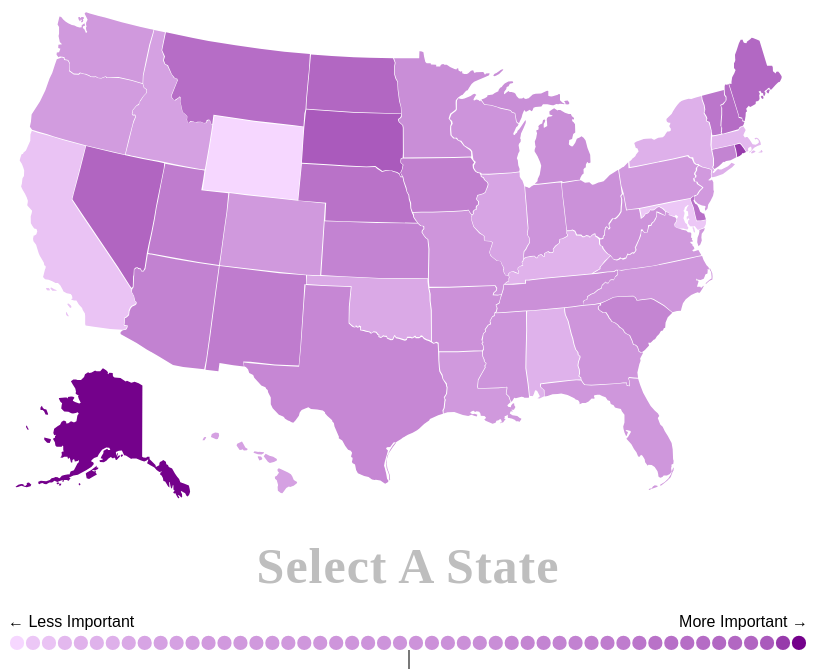
D3 v4 page, settled after 480 driven frames (8 s of simulated time); the page loaded 1 data file(s).


// ── js/colorStates.js
var states = d3.select(".map").selectAll('path');

var xCircleOffset = d3.scaleLinear()
  .domain([0, 49])
  .range([10, 890]);

var selected = null;

function updateText(stateData, considerNull) {
  if (considerNull && selected == null) {
    d3.select(".state-name")
        .text("Select A State")
        .style("color", "#bebebe");
    d3.select("#electoral-votes").text("/");
    d3.select("#trump-poll").text("—");
    d3.select("#clinton-poll").text("—");
    d3.select("#undecided").text("—");
  } else {
    d3.select(".state-name")
        .text(stateData.name)
        .style("color", "black");
    d3.select("#electoral-votes").text(stateData.votes);
    d3.select("#trump-poll").text((stateData.trump * 100).toFixed(1) + "%");
    d3.select("#clinton-poll").text((stateData.clinton * 100).toFixed(1) + "%");
    d3.select("#undecided").text((stateData.undecided * 100).toFixed(1) + "%");
  }
}

var color = d3.scaleLinear()
  .domain([0, 1])
  .range(["#f6d7ff", "#74018b"]);

function colorState(d, i, hover) {
  if (i === selected) {
    return hover ? "#FFBF69" : "#FF9F1C";
  } else {
    return color(d.score);
  }
}

d3.json("data/states.json", function(error, data) {

  states.attr('fill', function(d, i) {
    return color(data.states[i].score);
  });

  var circle = d3.select(".state-circles").append("g").selectAll("g").append("g")
      .data(data.states)
      .enter();

  circle.append("circle")
      .attr("r", 8)
      .attr("cy", 10)
      .attr("fill", function(d, i) {
        return color(data.states[i].score);
      })
      .attr("cx", function(d, i) { return xCircleOffset(data.states[i].rank); })
      .attr("id", function(d, i) {
        return data.states[data.states[i].rank].abbreviation;
      });

  var circles = d3.select(".state-circles").selectAll('circle');

  var mouseover = function(d, number) {
    states.transition().style('fill', function(d, i) {
      return (number === i) ? "#FF9F1C" : colorState(data.states[i], i, true);
    });

    circles.transition().style('fill', function(d, i) {
      return (number === i) ? "#FF9F1C" : colorState(data.states[i], i, true);
    });

    updateText(data.states[number], false);
  }

  states.on("mouseover", function(d, i) { mouseover(d, i) });
  circles.on("mouseover", function(d, i) { mouseover(d, i) });

  var mouseout = function() {
    states.transition().style('fill', function(d, i) {
      return colorState(data.states[i], i, false);
    });

    circles.transition().style('fill', function(d, i) {
      return colorState(data.states[i], i, false);
    });

    updateText(data.states[selected], true);
  };

  states.on("mouseout", function() { return mouseout() });
  circles.on("mouseout", function() { return mouseout() });

  var click = function(d, i) {
    selected = i;
    updateText(data.states[i], false);

    states.transition().style('fill', function(d, i) {
      return colorState(data.states[i], i, false);
    });

    circles.transition().style('fill', function(d, i) {
      return colorState(data.states[i], i, false);
    });
  }

  states.on("click", function(d, i) { click(d, i) });
  circles.on("click", function(d, i) { click(d, i) });
});


### data: data/states.json
{
 "states": [
  {
   "name": "Alabama",
   "votes": 9,
   "trump": 0.564,
   "clinton": 0.368,
   "undecided": 0.069,
   "turnout": 2305000,
   "ambiguity": 0.3966,
   "score": 0.1733,
   "abbreviation": "AL",
   "rank": 5
  },
  {
   "name": "Alaska",
   "votes": 3,
   "trump": 0.379,
   "clinton": 0.313,
   "johnson": 0.159,
   "undecided": 0.119,
   "other": 0.03,
   "turnout": 319000,
   "ambiguity": 0.9361,
   "score": 1,
   "abbreviation": "AK",
   "rank": 49
  },
  {
   "name": "Arizona",
   "votes": 11,
   "trump": 0.437,
   "clinton": 0.404,
   "other": 0.08,
   "undecided": 0.079,
   "turnout": 2866000,
   "ambiguity": 0.9151,
   "score": 0.3989,
   "abbreviation": "AZ",
   "rank": 35
  },
  {
   "name": "Arkansas",
   "votes": 6,
   "trump": 0.499,
   "clinton": 0.36,
   "undecided": 0.072,
   "other": 0.069,
   "turnout": 1200000,
   "ambiguity": 0.5764,
   "score": 0.3252,
   "abbreviation": "AR",
   "rank": 26
  },
  {
   "name": "California",
   "votes": 55,
   "trump": 0.304,
   "clinton": 0.543,
   "undecided": 0.055,
   "other": 0.098,
   "turnout": 14665000,
   "ambiguity": 0.2258,
   "score": 0.09292,
   "abbreviation": "CA",
   "rank": 2
  },
  {
   "name": "Colorado",
   "votes": 9,
   "clinton": 0.422,
   "trump": 0.383,
   "johnson": 0.091,
   "other": 0.063,
   "undecided": 0.04,
   "turnout": 2733000,
   "ambiguity": 0.7802,
   "score": 0.2912,
   "abbreviation": "CO",
   "rank": 15
  },
  {
   "name": "Connecticut",
   "votes": 7,
   "clinton": 0.472,
   "trump": 0.362,
   "undecided": 0.123,
   "other": 0.043,
   "turnout": 1667000,
   "ambiguity": 0.8162,
   "score": 0.3887,
   "abbreviation": "CT",
   "rank": 33
  },
  {
   "name": "Delaware",
   "votes": 3,
   "clinton": 0.479,
   "trump": 0.339,
   "undecided": 0.107,
   "other": 0.075,
   "turnout": 473000,
   "ambiguity": 0.6783,
   "score": 0.4867,
   "abbreviation": "DE",
   "rank": 41
  },
  "... 42 more items"
 ]
}